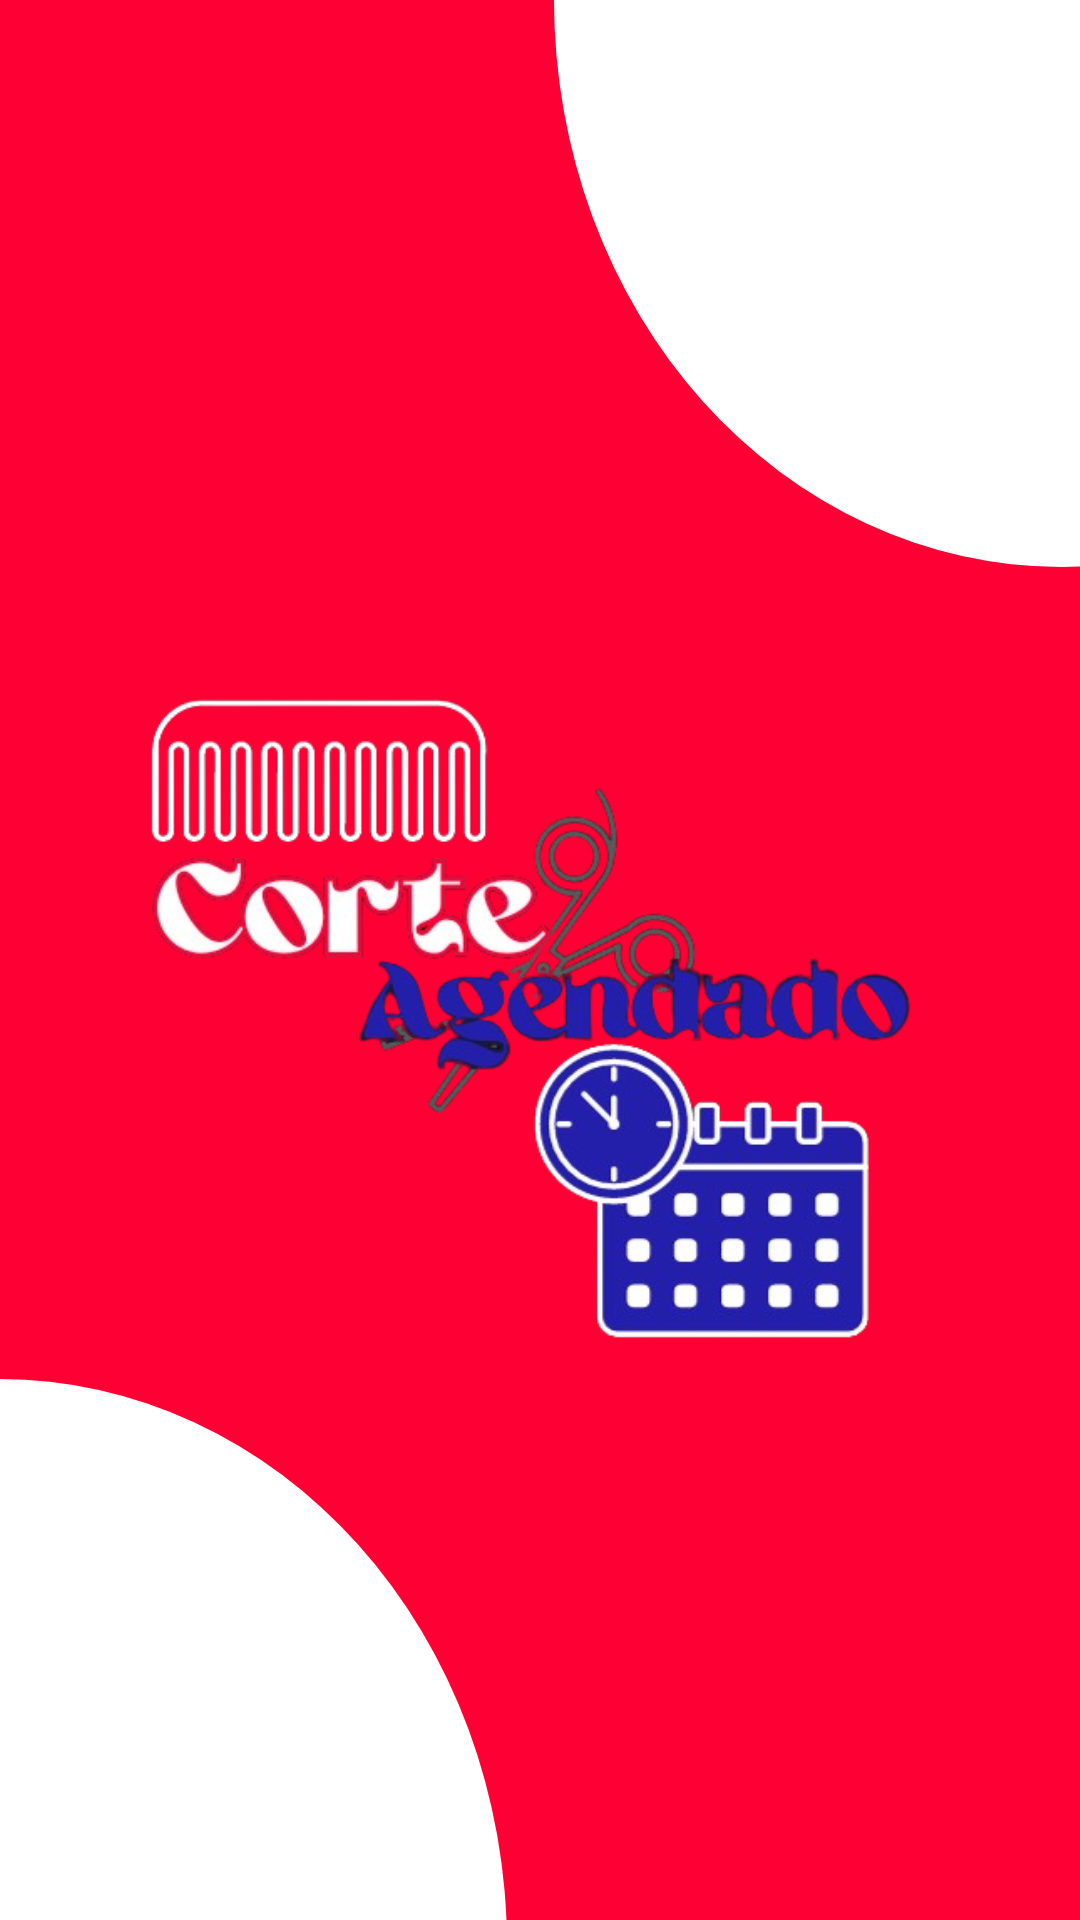

Android layout source for this screen:
<!-- AndroidManifest.xml: application theme Theme.BarbeariaFacil -->
<!-- res/layout/activity_splash.xml -->
<?xml version="1.0" encoding="utf-8"?>
<androidx.constraintlayout.widget.ConstraintLayout xmlns:android="http://schemas.android.com/apk/res/android"
    xmlns:app="http://schemas.android.com/apk/res-auto"
    xmlns:tools="http://schemas.android.com/tools"
    android:id="@+id/container"
    android:layout_width="match_parent"
    android:layout_height="match_parent"
    android:background="@color/dark_primary"
    tools:context=".view.Splash"
    tools:ignore="DuplicateIds">

    <ImageView
        android:id="@+id/imageLogo"
        android:layout_width="279dp"
        android:layout_height="361dp"
        app:layout_constraintBottom_toBottomOf="parent"
        app:layout_constraintEnd_toEndOf="parent"
        app:layout_constraintHorizontal_bias="0.5"
        app:layout_constraintStart_toStartOf="parent"
        app:layout_constraintTop_toTopOf="parent"
        app:layout_constraintVertical_bias="0.5"
        app:srcCompat="@drawable/logo2" />

    <View
        android:id="@+id/backviewtop1"
        android:layout_width="338dp"
        android:layout_height="378dp"
        android:layout_marginStart="144dp"
        android:layout_marginBottom="312dp"
        android:background="@drawable/splash_background_view"
        app:layout_constraintBottom_toBottomOf="@+id/imageLogo"
        app:layout_constraintStart_toStartOf="@+id/imageLogo" />

    <View
        android:id="@+id/backviewtop2"
        android:layout_width="338dp"
        android:layout_height="378dp"
        android:layout_marginTop="320dp"
        android:layout_marginEnd="151dp"
        android:background="@drawable/splash_background_view"
        app:layout_constraintEnd_toEndOf="@+id/imageLogo"
        app:layout_constraintTop_toTopOf="@+id/imageLogo" />

</androidx.constraintlayout.widget.ConstraintLayout>
<!-- resources referenced by this layout -->
<resources>
  <color name="dark_primary">#FF0035</color>
  <!-- drawable logo2: png bitmap (drawable, 149713 bytes) -->
  <!-- drawable splash_background_view (drawable) -->
  <?xml version="1.0" encoding="utf-8"?>
  <shape xmlns:android="http://schemas.android.com/apk/res/android"
      android:shape="oval">
      <solid android:color="@color/white"/>
      <size android:height="120dp" android:width="120dp"/>
  
  
  </shape>
  <style name="Theme.BarbeariaFacil" parent="Base.Theme.BarbeariaFacil" />
  <color name="white">#ffffff</color>
  <style name="Base.Theme.BarbeariaFacil" parent="Theme.Material3.DayNight.NoActionBar">
          <item name="colorPrimary">@color/dark_primary</item>
          <item name="colorAccent">@color/accents</item>
      </style>
  <color name="accents">#231FAB</color>
</resources>
